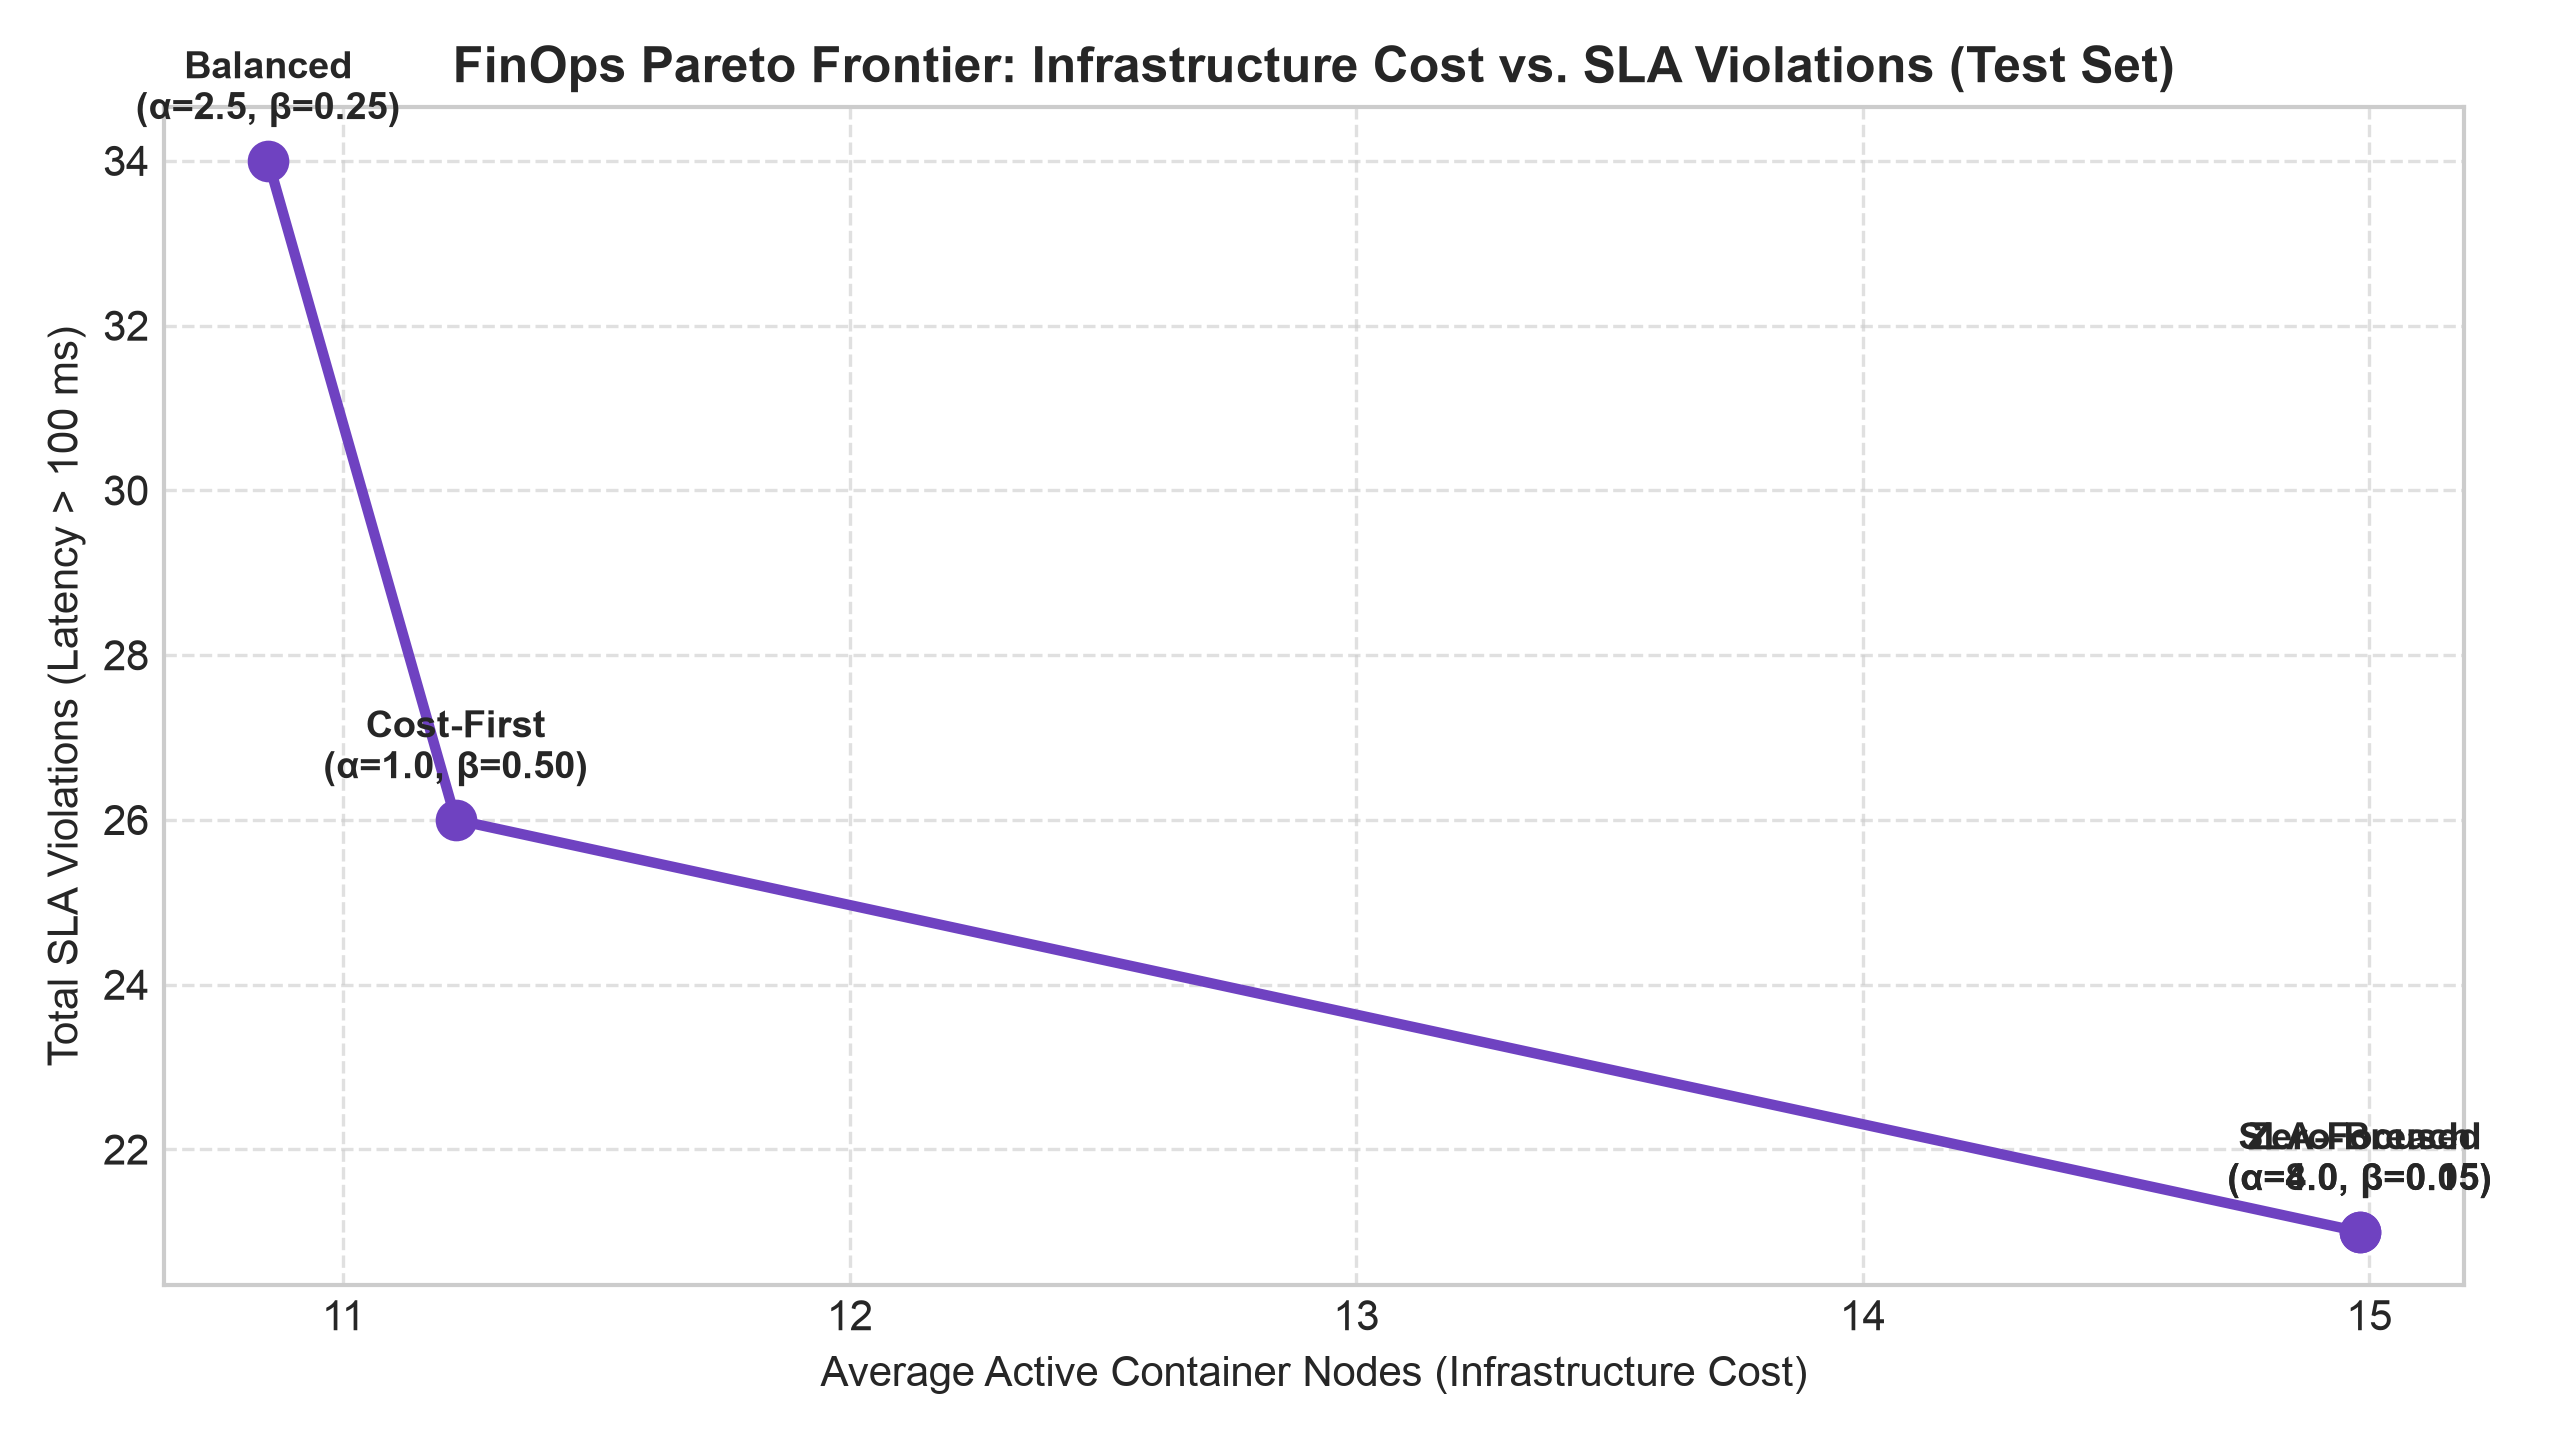

The file beside this chart, header and first rows:
Regime, Avg_Nodes, SLA_Violations
Balanced?(α=2.5, β=0.25), 10.85, 34
Cost-First?(α=1.0, β=0.50), 11.22, 26
SLA-Focused?(α=4.0, β=0.15), 14.98, 21
Zero-Breach?(α=8.0, β=0.05), 14.98, 21
